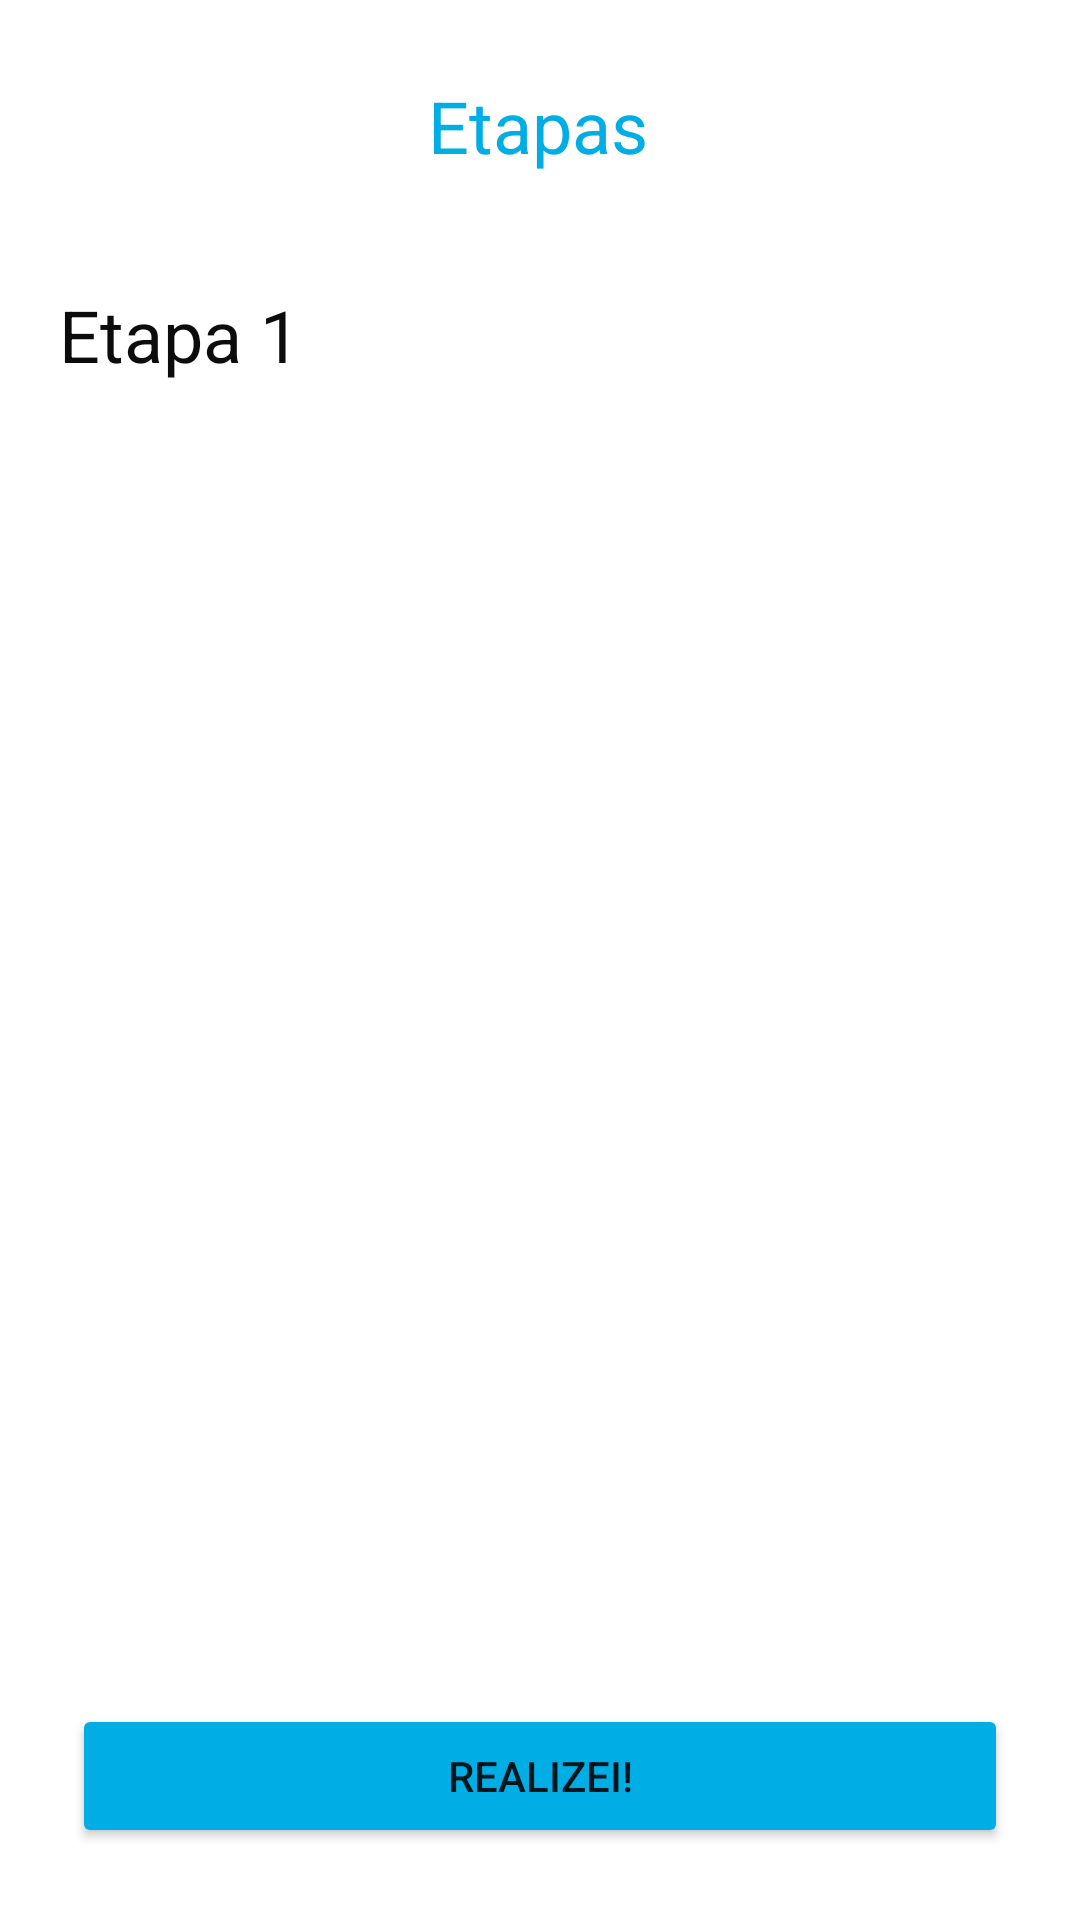

Android layout source for this screen:
<!-- AndroidManifest.xml: application theme Theme.Grupo_2_projeto_final -->
<!-- res/layout/activity_etapa_alunotarefacompleta.xml -->
<?xml version="1.0" encoding="utf-8"?>
<androidx.constraintlayout.widget.ConstraintLayout xmlns:android="http://schemas.android.com/apk/res/android"
    xmlns:app="http://schemas.android.com/apk/res-auto"
    xmlns:tools="http://schemas.android.com/tools"
    android:layout_width="match_parent"
    android:layout_height="match_parent">

    <TextView
        android:id="@+id/termos"
        android:layout_width="361dp"
        android:layout_height="461dp"
        tools:layout_editor_absoluteX="24dp"
        tools:layout_editor_absoluteY="179dp"
        tools:text="Lorem ipsum dolor sit amet, consectetur adipiscing elit. Aliquam non sollicitudin dolor. Vestibulum eget ante magna. In rhoncus lectus tortor, ut gravida arcu auctor ultricies. Nam et magna accumsan, dapibus felis sit amet, euismod purus. Duis vehicula iaculis nulla. Maecenas vel placerat arcu. Donec non ante sem. Lorem ipsum dolor sit amet, consectetur adipiscing elit. Aliquam non sollicitudin dolor. Vestibulum eget ante magna. In rhoncus lectus tortor, ut gravida arcu auctor ultricies. Nam et magna accumsan, dapibus felis sit amet, euismod purus. Duis vehicula iaculis nulla. Maecenas vel placerat arcu. Donec non ante sem." />

    <Button
        android:id="@+id/btRealizei"
        android:layout_width="0dp"
        android:layout_height="48dp"
        android:layout_marginStart="24dp"
        android:layout_marginEnd="24dp"
        android:layout_marginBottom="24dp"
        android:text="Realizei!"
        app:backgroundTint="@color/buttonColor"
        app:layout_constraintBottom_toBottomOf="parent"
        app:layout_constraintEnd_toEndOf="parent"
        app:layout_constraintHorizontal_bias="0.0"
        app:layout_constraintStart_toStartOf="parent" />

    <TextView
        android:id="@+id/etapaTitle"
        android:layout_width="205dp"
        android:layout_height="32dp"
        android:text="Etapa 1"
        android:textColor="#0C0C0C"
        android:textSize="24sp"
        app:layout_constraintBottom_toBottomOf="parent"
        app:layout_constraintEnd_toEndOf="parent"
        app:layout_constraintHorizontal_bias="0.126"
        app:layout_constraintStart_toStartOf="parent"
        app:layout_constraintTop_toTopOf="parent"
        app:layout_constraintVertical_bias="0.157"
        tools:ignore="MissingConstraints" />

    <TextView
        android:id="@+id/etapasTitle"
        android:layout_width="wrap_content"
        android:layout_height="wrap_content"
        android:text="Etapas"
        android:textColor="#00AEE5"
        android:textSize="24sp"
        app:layout_constraintBottom_toBottomOf="parent"
        app:layout_constraintEnd_toEndOf="parent"
        app:layout_constraintHorizontal_bias="0.498"
        app:layout_constraintStart_toStartOf="parent"
        app:layout_constraintTop_toTopOf="parent"
        app:layout_constraintVertical_bias="0.042" />
</androidx.constraintlayout.widget.ConstraintLayout>
<!-- resources referenced by this layout -->
<resources>
  <color name="buttonColor">#FF00AEE5</color>
  <style name="Theme.Grupo_2_projeto_final" parent="Theme.MaterialComponents.DayNight.DarkActionBar">
          
          <item name="colorPrimary">@color/purple_500</item>
          <item name="colorPrimaryVariant">@color/purple_700</item>
          <item name="colorOnPrimary">@color/white</item>
          
          <item name="colorSecondary">@color/teal_200</item>
          <item name="colorSecondaryVariant">@color/teal_700</item>
          <item name="colorOnSecondary">@color/black</item>
          
          <item name="android:statusBarColor" tools:targetApi="l">?attr/colorPrimaryVariant</item>
          
      </style>
  <color name="purple_500">#FF6200EE</color>
  <color name="purple_700">#FF3700B3</color>
  <color name="white">#FFFFFFFF</color>
  <color name="teal_200">#FF03DAC5</color>
  <color name="teal_700">#FF018786</color>
  <color name="black">#FF000000</color>
</resources>
